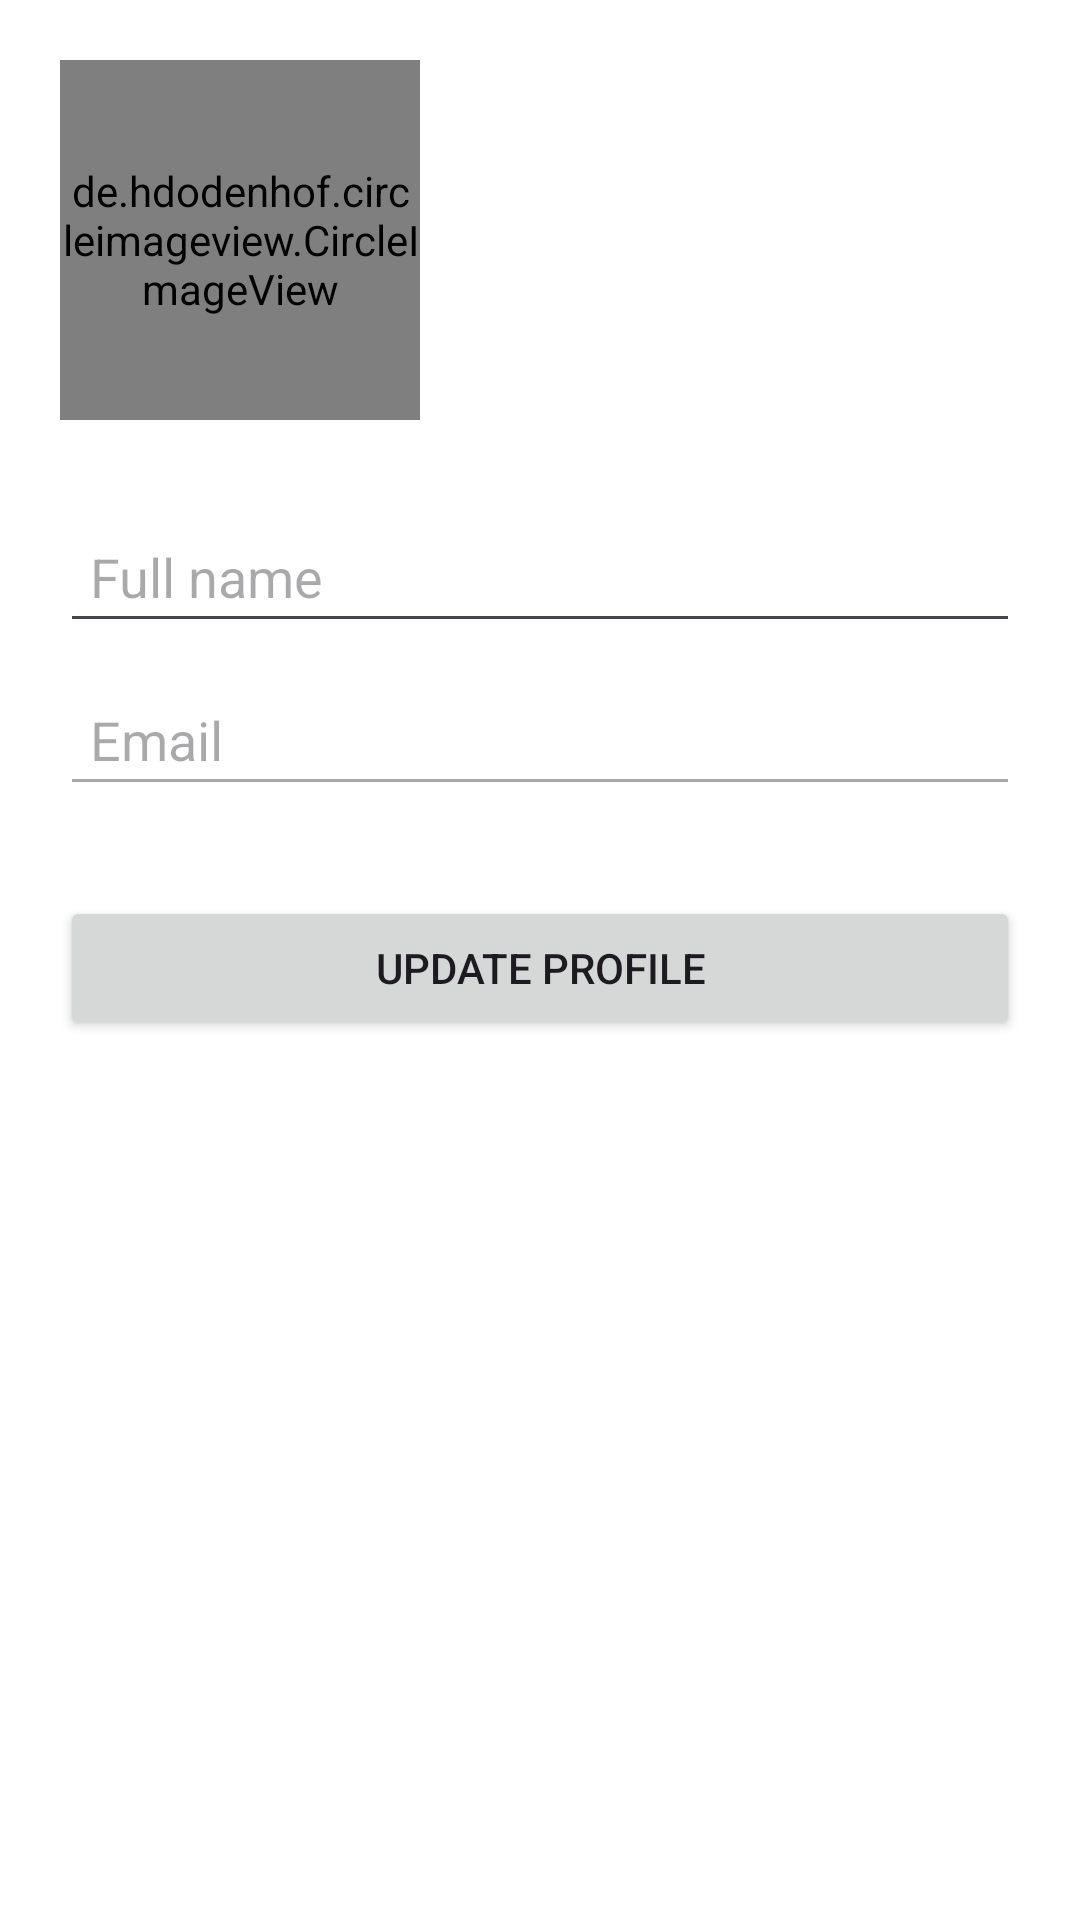

Here is an Android app screen rendered from its layout file. Give the layout XML and the strings, colors and styles it references.
<!-- AndroidManifest.xml: application theme Theme.BTL_Nhom15_ThiTracNghiem -->
<!-- res/layout/fragment_my_profile.xml -->
<?xml version="1.0" encoding="utf-8"?>
<LinearLayout xmlns:android="http://schemas.android.com/apk/res/android"
    android:layout_width="match_parent"
    android:layout_height="match_parent"
    android:orientation="vertical"
    android:padding="20dp"
    android:background="@android:color/white"
    >

    <de.hdodenhof.circleimageview.CircleImageView
        android:id="@+id/imgProfile"
        android:layout_width="120dp"
        android:layout_height="120dp"
        android:src="@drawable/user_clone"
        />

    <EditText
        android:id="@+id/edtName"
        android:layout_width="match_parent"
        android:layout_height="wrap_content"
        android:hint="Full name"
        android:padding="10dp"
        android:layout_marginTop="30dp"
        />

    <EditText
        android:id="@+id/edtEmail"
        android:layout_width="match_parent"
        android:layout_height="wrap_content"
        android:hint="Email"
        android:enabled="false"
        android:padding="10dp"
        android:layout_marginTop="10dp"
        />

    <Button
        android:id="@+id/btnUpdateProfile"
        android:layout_width="match_parent"
        android:layout_height="wrap_content"
        android:text="Update Profile"
        android:layout_marginTop="30dp"
        />

    <ProgressBar
        android:id="@+id/progressBar"
        android:layout_width="wrap_content"
        android:layout_height="wrap_content"
        android:layout_gravity="center"
        android:visibility="gone"
        />


</LinearLayout>
<!-- resources referenced by this layout -->
<resources>
  <style name="Theme.BTL_Nhom15_ThiTracNghiem" parent="Base.Theme.BTL_Nhom15_ThiTracNghiem" />
  <style name="Base.Theme.BTL_Nhom15_ThiTracNghiem" parent="Theme.Material3.DayNight.NoActionBar">
          
          
          
          <item name="colorPrimary">@color/my_primary</item>
          <item name="colorPrimaryVariant">@color/my_primary</item>
          <item name="colorOnPrimary">@color/white</item>
          
          <item name="colorSecondary">@color/my_secondary</item>
          <item name="colorSecondaryVariant">@color/my_secondary</item>
          <item name="colorOnSecondary">@color/black</item>
          
          <item name="android:statusBarColor">@color/my_primary</item>
          
      </style>
  <color name="my_primary">#2E90B0</color>
  <color name="white">#FFFFFFFF</color>
  <color name="my_secondary">#C359D8E8</color>
  <color name="black">#FF000000</color>
</resources>
